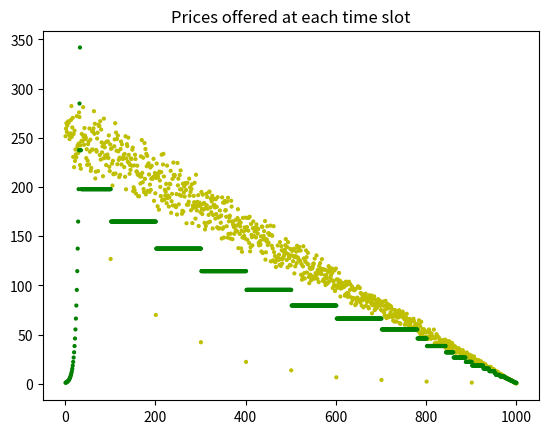

This chart was generated by the following Python code:
import numpy as np
import math
import matplotlib
import matplotlib.pyplot as plt
import matplotlib.font_manager as fm


def scatter_plot(x_index, y_index, color_list):
    plt.title("Prices offered at each time slot")
    plt.scatter(x_index, y_index, c = color_list, s = 4, marker = "o")
    plt.show()
    return

def generate_data(data_size):
    seed = np.random.randn(data_size * 2)
    seed_result = []
    for seed_ele in seed:
        if -2 <= seed_ele <= 2 and len(seed_result) < data_size:
            seed_ele = 260 + seed_ele * 20
            seed_result.append(round(seed_ele, 3))
    data = [0]
    for i in range(0, data_size):
        if i % 100 == 0:
            data_ele = seed_result[i] * math.pow(1.006,  - i)
        else:
            data_ele = seed_result[i] * (1 - i / data_size)
        data.append(round(data_ele, 3))
    return data


def offer_price(price, time_slot, data, x_index, y_index, y_tmp, color_list):
    y_tmp.append(price)
    y_index.append(data[time_slot])
    x_index.append(time_slot)
    color_list.append('y')
    if price >= data[time_slot]:
        return False
    else:
        return True


def update_weight(k, t, price_set, data, n_set, u_set, x_index, y_index, y_tmp, color_list):
    if offer_price(price_set[k], t, data, x_index, y_index, y_tmp, color_list):
        for i in range(0, k + 1):
            u_set[t][i] = price_set[i]
            n_set[t][i] = 1
    else:
        for i in range(k, H + 1):
            u_set[t][i] = 0
            n_set[t][i] = 1
    return


T = 1000
beta = 0.2
H = 32
gamma = 0.9
c = 400
x_index = []
y_index = []
y_tmp = []
color_list = []
times = 1

for ti in range(0, times):
    price_set = []
    n_set = [[0] * (H + 1)] * (T + 1)
    u_set = [[0] * (H + 1)] * (T + 1)
    print(ti)
    for i in range(0, H + 1):
        price_ele = math.pow((1 + beta), i)
        price_set.append(round(price_ele, 3))
    data = generate_data(T)
    print('step1 ok')
    for t in range(1, H + 2):
        update_weight(t - 1, t, price_set, data, n_set, u_set, x_index, y_index, y_tmp, color_list)
    print("step2 ok")
    for t in range(H + 2, T + 1):
        w_set = []
        ind_max = 0
        for i in range(0, H + 1):
            n = 0
            m = 0
            u = 0
            for s in range(1, t - 1):
                n += n_set[s][i]
                m += n_set[s][i] * math.pow(gamma, t - s)
                u += u_set[s][i] * math.pow(gamma, t - s)
            u = u / m
            w = u + ( (c *  math.log(t - 1))/ n) ** 0.5
            #print(n, ',', m, ', ', u, ', ', w)
            w_set.append(w)
        k = w_set.index(max(w_set))
        #print(k)
        #break
        update_weight(k, t, price_set, data, n_set, u_set, x_index, y_index, y_tmp, color_list)

for i in range(1, times):
    for j in range(0, T):
        y_tmp[j] += y_tmp[j + T * i]
for i in range(0, T):
    y_index.append(y_tmp[i] / times)
    x_index.append(i + 1)
    color_list.append('g')

scatter_plot(x_index, y_index, color_list)

